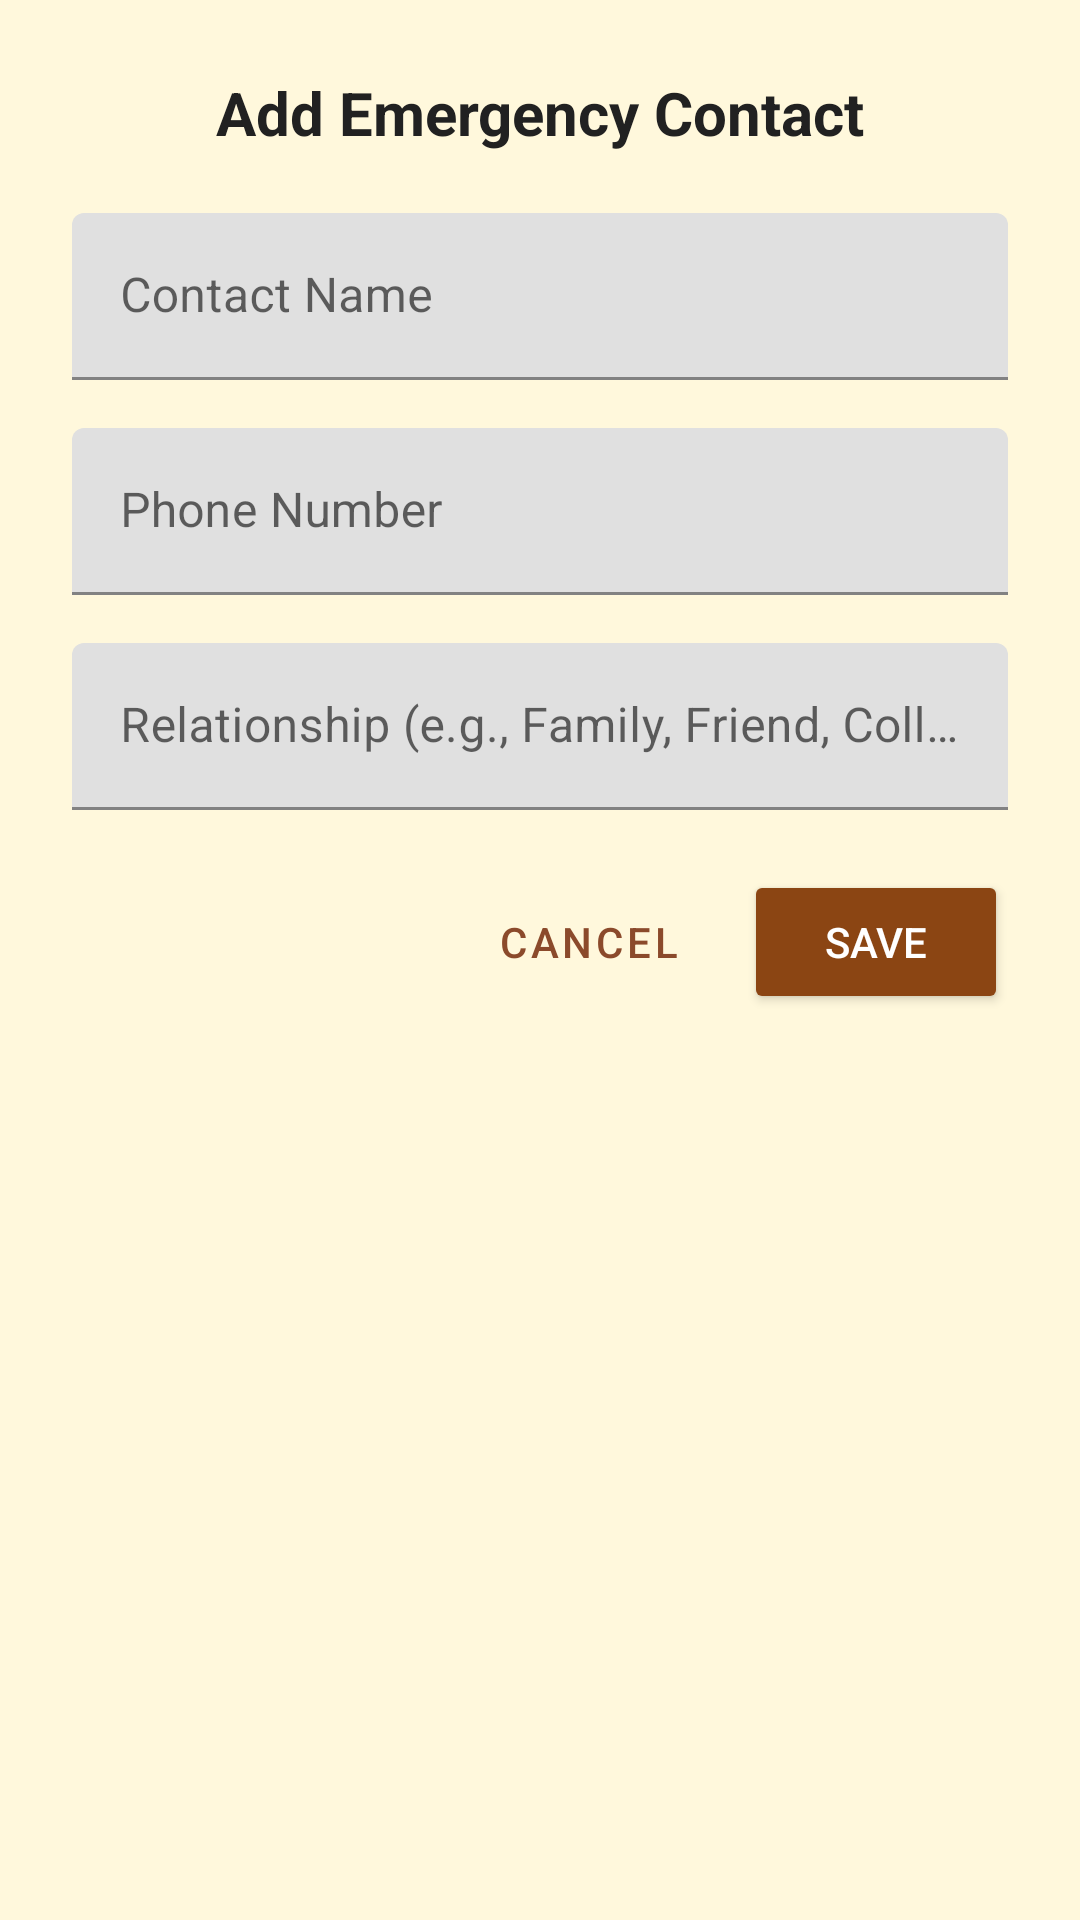

Produce the Android XML layout that renders to this screen, including the resource entries it uses.
<!-- AndroidManifest.xml: application theme Theme.GzingApp -->
<!-- res/layout/dialog_emergency_contact.xml -->
<?xml version="1.0" encoding="utf-8"?>
<LinearLayout xmlns:android="http://schemas.android.com/apk/res/android"
    xmlns:app="http://schemas.android.com/apk/res-auto"
    android:layout_width="match_parent"
    android:layout_height="wrap_content"
    android:orientation="vertical"
    android:padding="24dp">

    <TextView
        android:id="@+id/tvDialogTitle"
        android:layout_width="match_parent"
        android:layout_height="wrap_content"
        android:text="Add Emergency Contact"
        android:textColor="@color/text_primary"
        android:textSize="20sp"
        android:textStyle="bold"
        android:layout_marginBottom="20dp"
        android:gravity="center" />

    <com.google.android.material.textfield.TextInputLayout
        android:layout_width="match_parent"
        android:layout_height="wrap_content"
        android:layout_marginBottom="16dp"
        app:boxStrokeColor="@color/primary_brown"
        app:hintTextColor="@color/medium_brown">

        <com.google.android.material.textfield.TextInputEditText
            android:id="@+id/etContactName"
            android:layout_width="match_parent"
            android:layout_height="wrap_content"
            android:hint="Contact Name"
            android:inputType="textPersonName" />

    </com.google.android.material.textfield.TextInputLayout>

    <com.google.android.material.textfield.TextInputLayout
        android:layout_width="match_parent"
        android:layout_height="wrap_content"
        android:layout_marginBottom="16dp"
        app:boxStrokeColor="@color/primary_brown"
        app:hintTextColor="@color/medium_brown">

        <com.google.android.material.textfield.TextInputEditText
            android:id="@+id/etContactPhone"
            android:layout_width="match_parent"
            android:layout_height="wrap_content"
            android:hint="Phone Number"
            android:inputType="phone" />

    </com.google.android.material.textfield.TextInputLayout>

    <com.google.android.material.textfield.TextInputLayout
        android:layout_width="match_parent"
        android:layout_height="wrap_content"
        android:layout_marginBottom="20dp"
        app:boxStrokeColor="@color/primary_brown"
        app:hintTextColor="@color/medium_brown">

        <com.google.android.material.textfield.TextInputEditText
            android:id="@+id/etContactRelationship"
            android:layout_width="match_parent"
            android:layout_height="wrap_content"
            android:hint="Relationship (e.g., Family, Friend, Colleague)"
            android:inputType="text" />

    </com.google.android.material.textfield.TextInputLayout>

    <LinearLayout
        android:layout_width="match_parent"
        android:layout_height="wrap_content"
        android:orientation="horizontal"
        android:gravity="end">

        <Button
            android:id="@+id/btnCancel"
            style="@style/Widget.MaterialComponents.Button.TextButton"
            android:layout_width="wrap_content"
            android:layout_height="wrap_content"
            android:text="Cancel"
            android:textColor="@color/medium_brown"
            android:layout_marginEnd="8dp" />

        <Button
            android:id="@+id/btnSave"
            android:layout_width="wrap_content"
            android:layout_height="wrap_content"
            android:text="Save"
            android:textColor="@color/white"
            android:backgroundTint="@color/primary_brown" />

    </LinearLayout>

</LinearLayout>
<!-- resources referenced by this layout -->
<resources>
  <color name="medium_brown">#8B4A2B</color>
  <color name="primary_brown">#8B4513</color>
  <color name="text_primary">#212121</color>
  <color name="white">#FFFFFFFF</color>
  <style name="Theme.GzingApp" parent="Theme.MaterialComponents.DayNight.NoActionBar">
          
          <item name="colorPrimary">@color/primary_brown</item>
          <item name="colorPrimaryVariant">@color/dark_brown</item>
          <item name="colorOnPrimary">@color/white</item>
          
          <item name="colorSecondary">@color/primary_beige</item>
          <item name="colorSecondaryVariant">@color/dark_beige</item>
          <item name="colorOnSecondary">@color/black</item>
          
          <item name="android:statusBarColor">?attr/colorPrimaryVariant</item>
          
          <item name="android:windowBackground">@color/light_beige</item>
          
          <item name="android:textColorPrimary">@color/text_primary</item>
          <item name="android:textColorSecondary">@color/text_secondary</item>
      </style>
  <color name="dark_brown">#654321</color>
  <color name="primary_beige">#F5F5DC</color>
  <color name="dark_beige">#E8E4C9</color>
  <color name="black">#FF000000</color>
  <color name="light_beige">#FFF8DC</color>
  <color name="text_secondary">#757575</color>
</resources>
